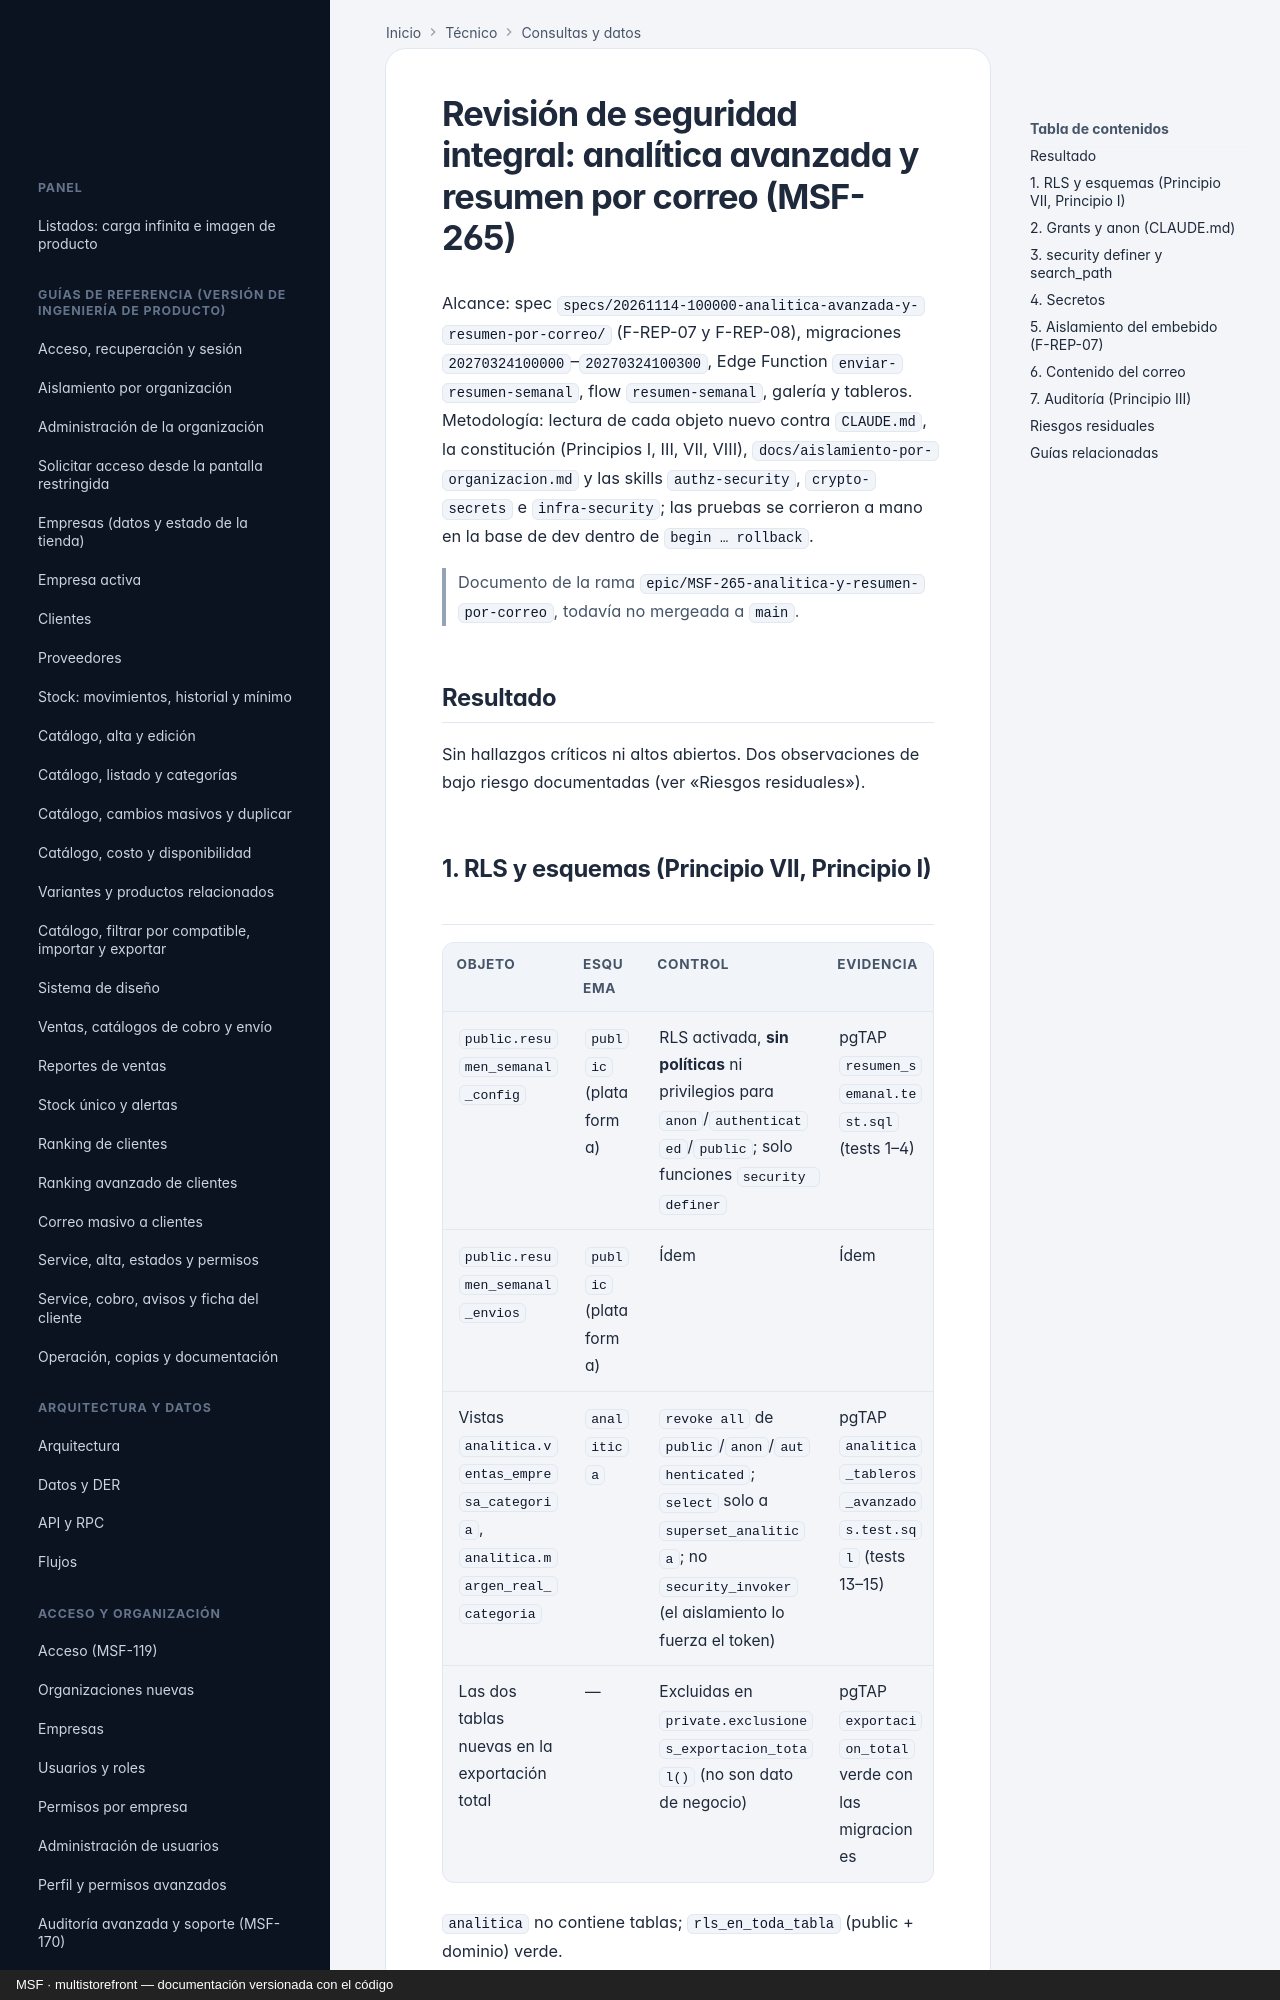

repository: nicolasjones/multistorefront-meli · page: tecnico/revision-seguridad-analitica-avanzada/index.html · generator: mkdocs · copyright: MSF · multistorefront — documentación versionada con el código

---
owner: tecnico
sources:
  - specs/20261114-100000-analitica-avanzada-y-resumen-por-correo
  - supabase/migrations
  - apps/web/src
---

# Revisión de seguridad integral: analítica avanzada y resumen por correo (MSF-265)

Alcance: spec `specs/20261114-100000-analitica-avanzada-y-resumen-por-correo/` (F-REP-07 y F-REP-08), migraciones `20270324100000`–`20270324100300`, Edge Function `enviar-resumen-semanal`, flow `resumen-semanal`, galería y tableros. Metodología: lectura de cada objeto nuevo contra `CLAUDE.md`, la constitución (Principios I, III, VII, VIII), `docs/aislamiento-por-organizacion.md` y las skills `authz-security`, `crypto-secrets` e `infra-security`; las pruebas se corrieron a mano en la base de dev dentro de `begin … rollback`.

> Documento de la rama `epic/MSF-265-analitica-y-resumen-por-correo`, todavía no mergeada a `main`.

## Resultado

Sin hallazgos críticos ni altos abiertos. Dos observaciones de bajo riesgo documentadas (ver «Riesgos residuales»).

## 1. RLS y esquemas (Principio VII, Principio I)

| Objeto | Esquema | Control | Evidencia |
|---|---|---|---|
| `public.resumen_semanal_config` | `public` (plataforma) | RLS activada, **sin políticas** ni privilegios para `anon`/`authenticated`/`public`; solo funciones `security definer` | pgTAP `resumen_semanal.test.sql` (tests 1–4) |
| `public.resumen_semanal_envios` | `public` (plataforma) | Ídem | Ídem |
| Vistas `analitica.ventas_empresa_categoria`, `analitica.margen_real_categoria` | `analitica` | `revoke all` de `public`/`anon`/`authenticated`; `select` solo a `superset_analitica`; no `security_invoker` (el aislamiento lo fuerza el token) | pgTAP `analitica_tableros_avanzados.test.sql` (tests 13–15) |
| Las dos tablas nuevas en la exportación total | — | Excluidas en `private.exclusiones_exportacion_total()` (no son dato de negocio) | pgTAP `exportacion_total` verde con las migraciones |

`analitica` no contiene tablas; `rls_en_toda_tabla` (public + dominio) verde.
